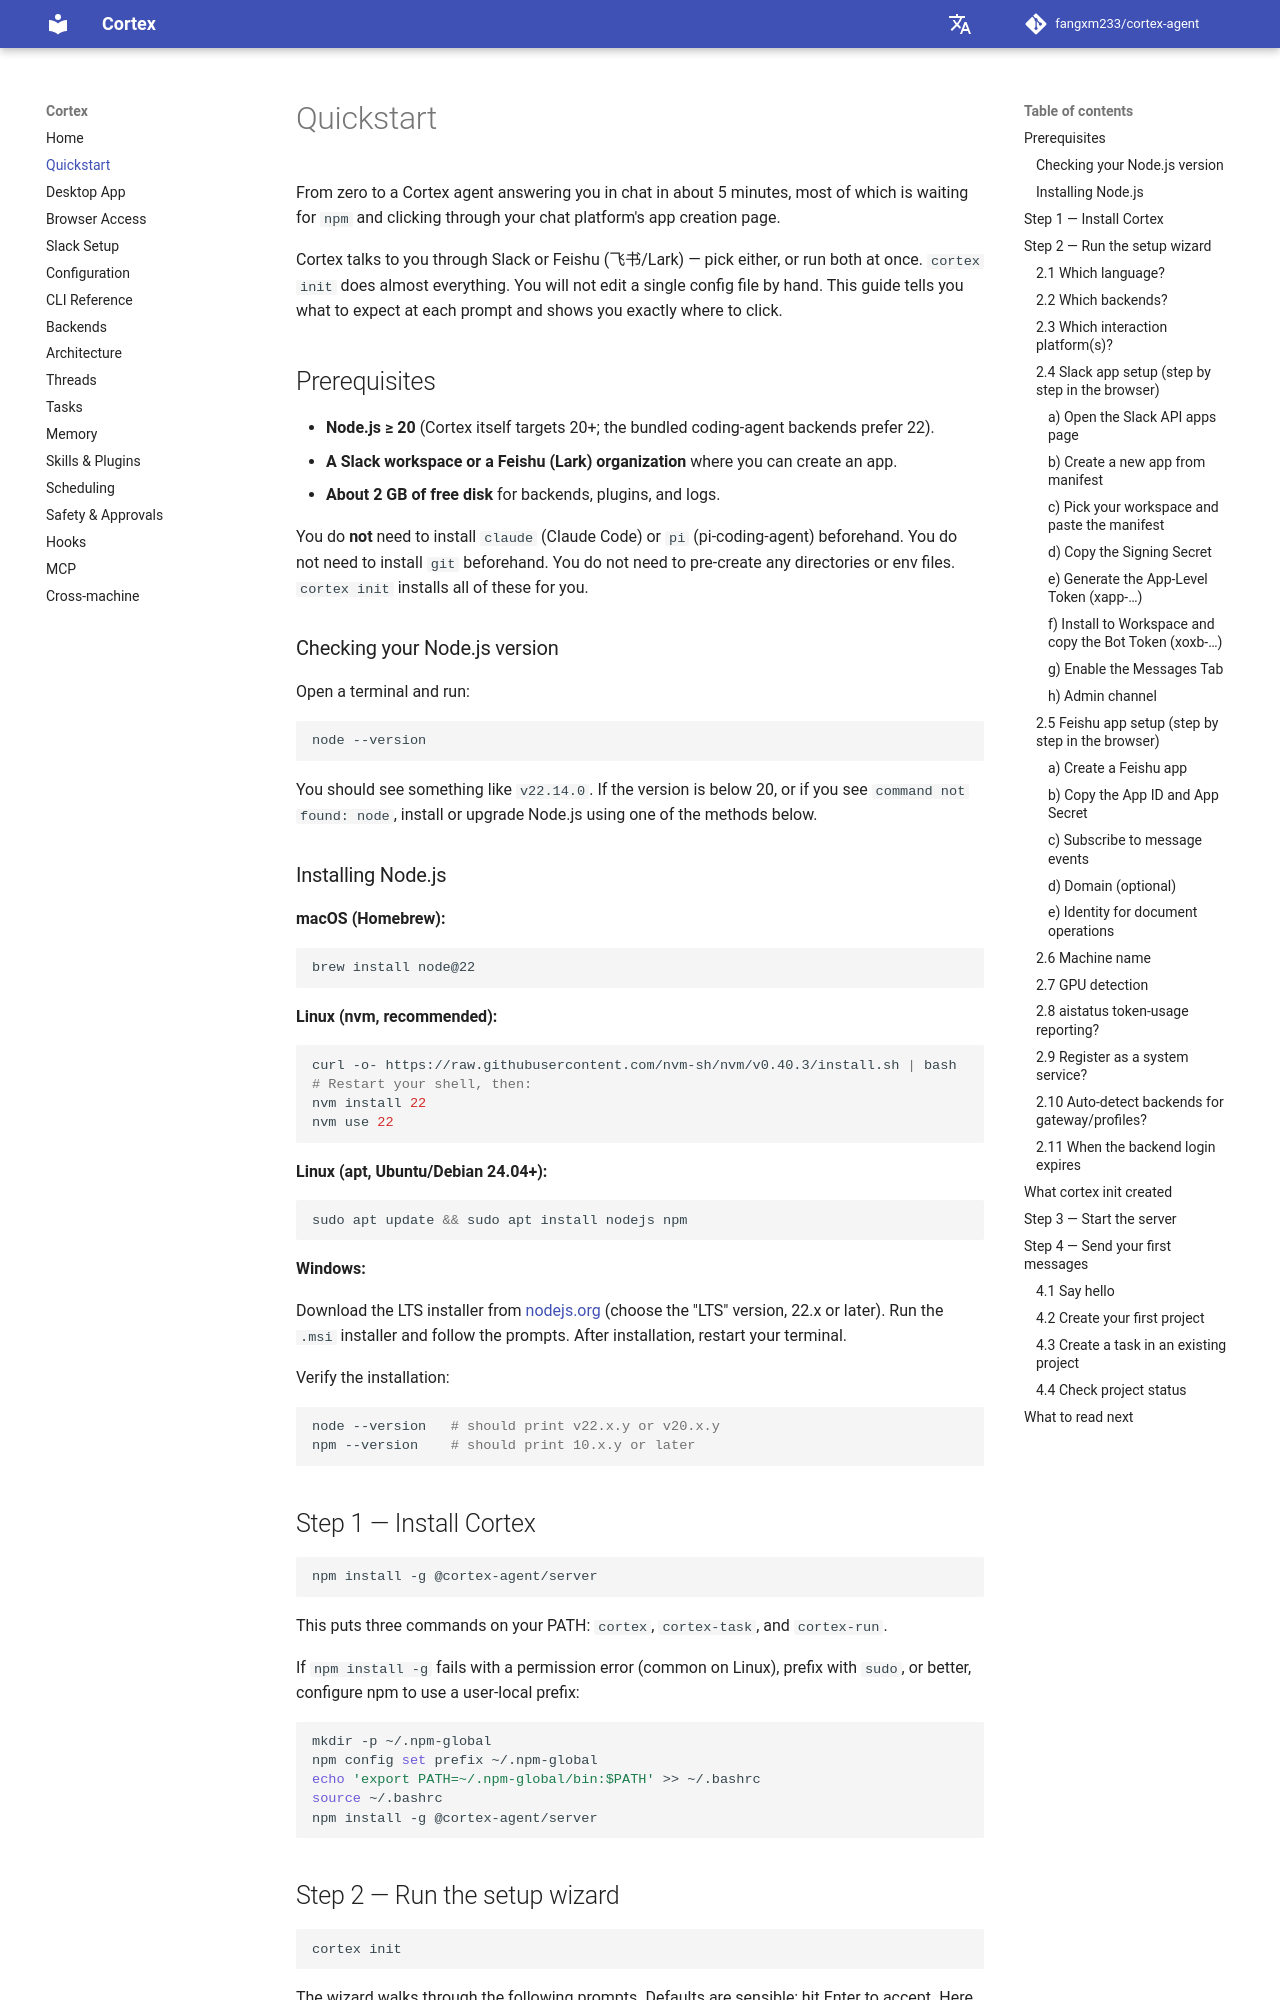

repository: AK-2012/cortex-agent · page: quickstart/index.html · generator: mkdocs

# Quickstart

From zero to a Cortex agent answering you in chat in about 5 minutes,
most of which is waiting for `npm` and clicking through your chat
platform's app creation page.

Cortex talks to you through Slack or Feishu (飞书/Lark) — pick either, or
run both at once. `cortex init` does almost everything. You will not edit
a single config file by hand. This guide tells you what to expect at each
prompt and shows you exactly where to click.

## Prerequisites

- **Node.js ≥ 20** (Cortex itself targets 20+; the bundled coding-agent
  backends prefer 22).
- **A Slack workspace or a Feishu (Lark) organization** where you can
  create an app.
- **About 2 GB of free disk** for backends, plugins, and logs.

You do **not** need to install `claude` (Claude Code) or `pi`
(pi-coding-agent) beforehand. You do not need to install `git`
beforehand. You do not need to pre-create any directories or env files.
`cortex init` installs all of these for you.

### Checking your Node.js version

Open a terminal and run:

```bash
node --version
```

You should see something like `v22.14.0`. If the version is below 20,
or if you see `command not found: node`, install or upgrade Node.js
using one of the methods below.



### Installing Node.js

**macOS (Homebrew):**

```bash
brew install node@22
```

**Linux (nvm, recommended):**

```bash
curl -o- https://raw.githubusercontent.com/nvm-sh/nvm/v0.40.3/install.sh | bash
# Restart your shell, then:
nvm install 22
nvm use 22
```

**Linux (apt, Ubuntu/Debian 24.04+):**

```bash
sudo apt update && sudo apt install nodejs npm
```

**Windows:**

Download the LTS installer from [nodejs.org](https://nodejs.org/)
(choose the "LTS" version, 22.x or later). Run the `.msi` installer
and follow the prompts. After installation, restart your terminal.

Verify the installation:

```bash
node --version   # should print v22.x.y or v20.x.y
npm --version    # should print 10.x.y or later
```
